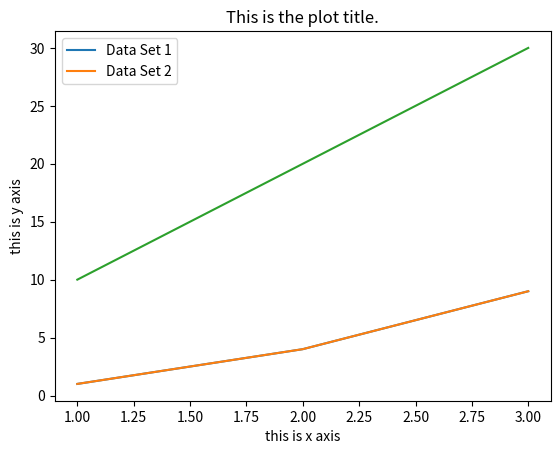

Write Python code to recreate this figure.
from matplotlib import pyplot as plt

# NOTE: The pyplot module is a simple interface for matplotlib.

plt.plot([1, 2, 3], [1, 4, 9])
plt.xlabel('this is x axis')
plt.ylabel('this is y axis')
plt.title('This is the plot title.')
plt.show()

plt.plot([1, 2, 3], [1, 4, 9])
plt.plot([1, 2, 3], [10, 20, 30])
plt.legend(['Data Set 1', 'Data Set 2'])
# plt.legend() takes a list as an argument.
plt.show()
#  plt.savefig('exported_image')